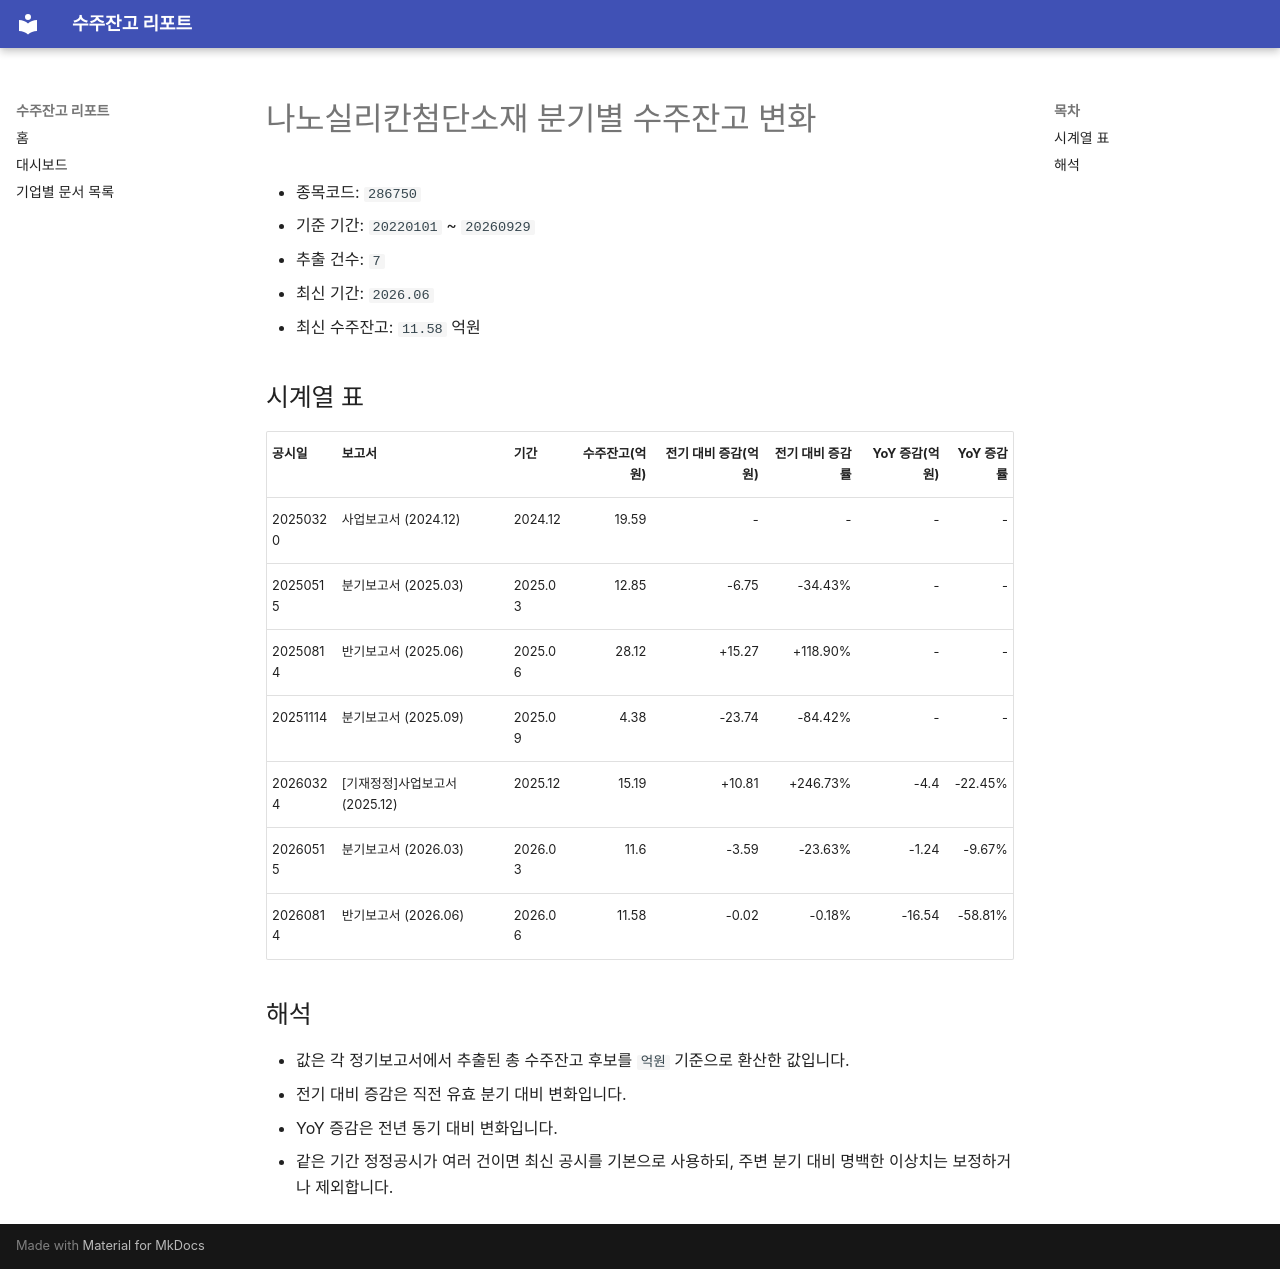

repository: agent-jaden/order-backlog-dashboard · page: companies/나노실리칸첨단소재_수주잔고(286750)/index.html · generator: mkdocs

# 나노실리칸첨단소재 분기별 수주잔고 변화

- 종목코드: `286750`
- 기준 기간: `20220101` ~ `20260929`
- 추출 건수: `7`
- 최신 기간: `2026.06`
- 최신 수주잔고: `11.58` 억원

## 시계열 표

| 공시일 | 보고서 | 기간 | 수주잔고(억원) | 전기 대비 증감(억원) | 전기 대비 증감률 | YoY 증감(억원) | YoY 증감률 |
| --- | --- | --- | ---: | ---: | ---: | ---: | ---: |
| 20250320 | 사업보고서 (2024.12) | 2024.12 | 19.59 | - | - | - | - |
| 20250515 | 분기보고서 (2025.03) | 2025.03 | 12.85 | -6.75 | -34.43% | - | - |
| 20250814 | 반기보고서 (2025.06) | 2025.06 | 28.12 | +15.27 | +118.90% | - | - |
| 20251114 | 분기보고서 (2025.09) | 2025.09 | 4.38 | -23.74 | -84.42% | - | - |
| 20260324 | [기재정정]사업보고서 (2025.12) | 2025.12 | 15.19 | +10.81 | +246.73% | -4.4 | -22.45% |
| 20260515 | 분기보고서 (2026.03) | 2026.03 | 11.6 | -3.59 | -23.63% | -1.24 | -9.67% |
| 20260814 | 반기보고서 (2026.06) | 2026.06 | 11.58 | -0.02 | -0.18% | -16.54 | -58.81% |

## 해석

- 값은 각 정기보고서에서 추출된 총 수주잔고 후보를 `억원` 기준으로 환산한 값입니다.
- 전기 대비 증감은 직전 유효 분기 대비 변화입니다.
- YoY 증감은 전년 동기 대비 변화입니다.
- 같은 기간 정정공시가 여러 건이면 최신 공시를 기본으로 사용하되, 주변 분기 대비 명백한 이상치는 보정하거나 제외합니다.
